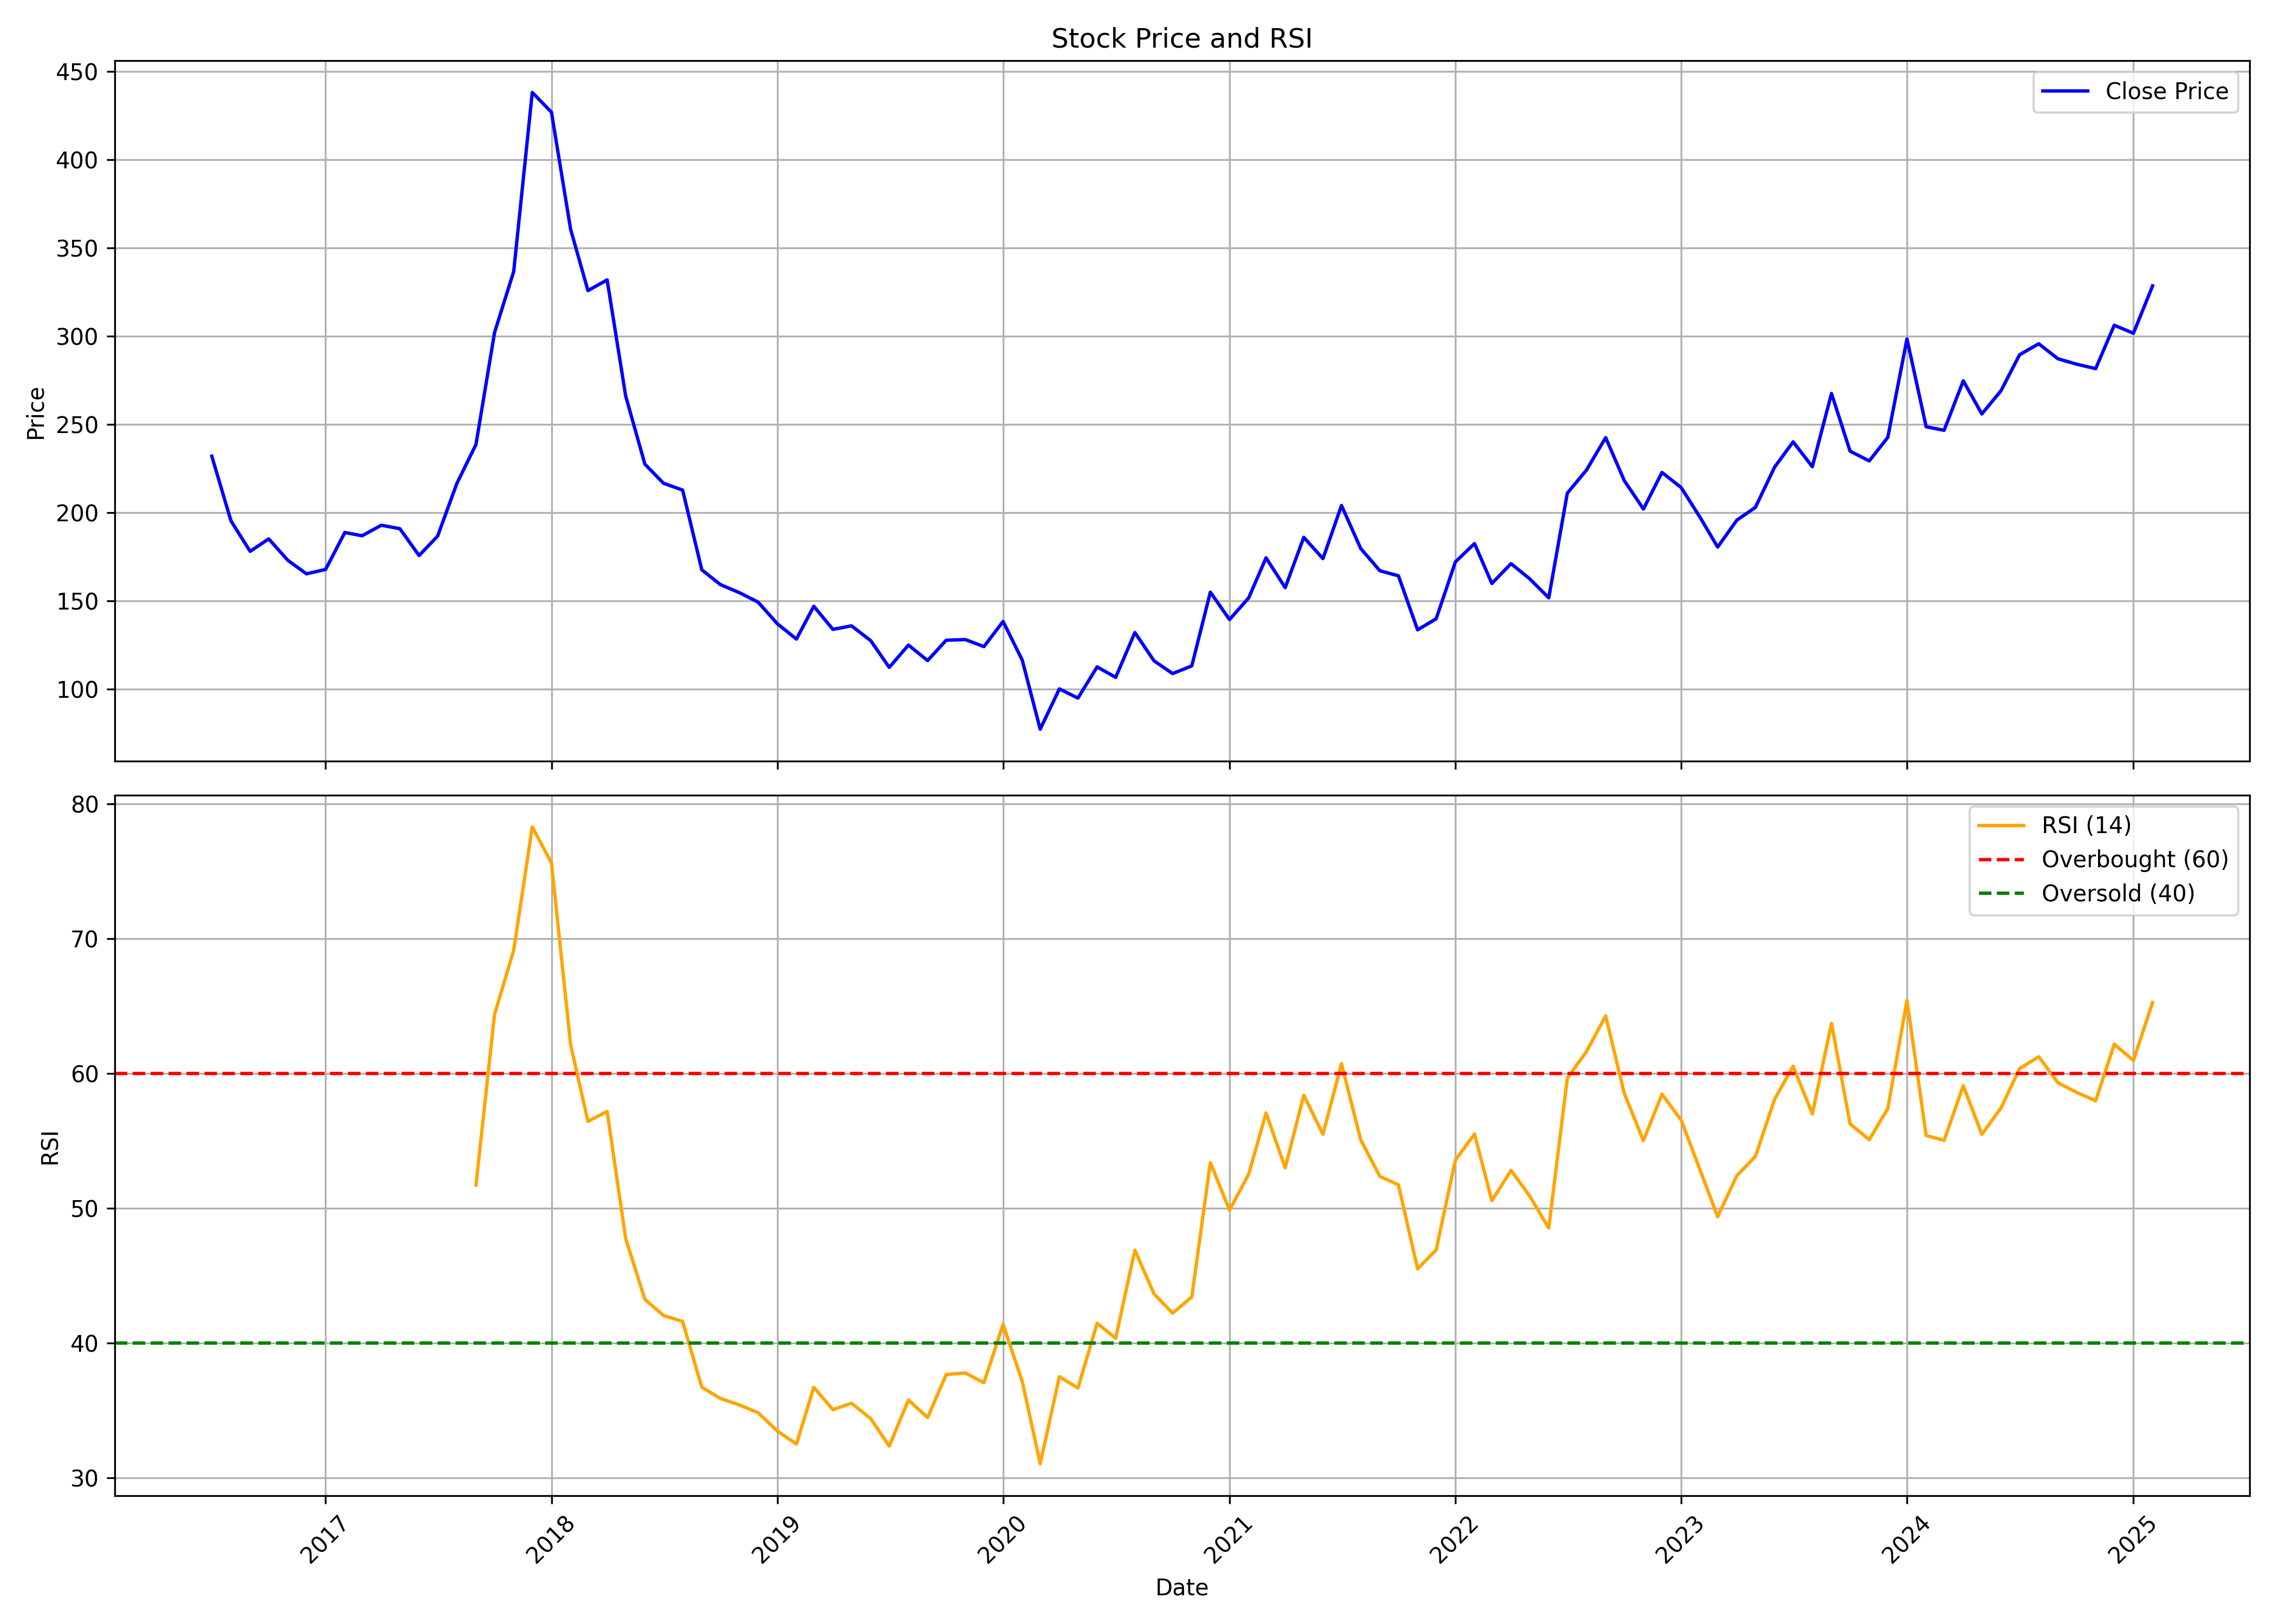

The file beside this chart, header and first rows:
, date, symbol, open, high, low, close, volume, rsi
0, 2016-07-01, ASPINWALL, 213.2, 303.5, 208.5, 231.9, 273815, 
1, 2016-08-01, ASPINWALL, 243.2, 243.2, 189.4, 195.3, 81421, 
2, 2016-09-01, ASPINWALL, 195.4, 207.5, 170.4, 178, 75729, 
3, 2016-10-01, ASPINWALL, 178.2, 191.1, 173.9, 185.1, 48733, 
4, 2016-11-01, ASPINWALL, 183.4, 187.7, 141.3, 172.9, 54558, 
5, 2016-12-01, ASPINWALL, 167.9, 188.7, 159.6, 165.3, 62341, 
6, 2017-01-01, ASPINWALL, 171.8, 180.8, 159.4, 167.8, 41567, 
7, 2017-02-01, ASPINWALL, 170.4, 209.6, 163.6, 188.7, 169528, 
8, 2017-03-01, ASPINWALL, 188.9, 193.6, 180.8, 186.8, 88674, 
9, 2017-04-01, ASPINWALL, 185.1, 201.4, 185.1, 192.8, 93876, 
10, 2017-05-01, ASPINWALL, 192.8, 200.1, 182.5, 190.8, 93887, 
11, 2017-06-01, ASPINWALL, 184.2, 195.3, 175.2, 175.6, 27975, 
12, 2017-07-01, ASPINWALL, 168.9, 196.2, 168.9, 186.6, 61404, 
13, 2017-08-01, ASPINWALL, 188.5, 224.7, 173.1, 216.4, 179503, 
14, 2017-09-01, ASPINWALL, 219, 258.2, 215.2, 238.6, 290554, 51.72
15, 2017-10-01, ASPINWALL, 238.6, 318.4, 236.7, 302, 366349, 64.38
16, 2017-11-01, ASPINWALL, 302.1, 344.3, 288.4, 336.7, 278625, 69.15
17, 2017-12-01, ASPINWALL, 344.3, 498.8, 314.2, 438.1, 401199, 78.29
18, 2018-01-01, ASPINWALL, 445.3, 489.5, 413.2, 426.9, 138341, 75.63
19, 2018-02-01, ASPINWALL, 414.1, 430.4, 319.8, 360.5, 77640, 62.13
20, 2018-03-01, ASPINWALL, 348.8, 365.8, 314.2, 325.8, 81811, 56.45
21, 2018-04-01, ASPINWALL, 327.1, 352.1, 305.3, 331.8, 37873, 57.18
22, 2018-05-01, ASPINWALL, 331.8, 344.3, 262.5, 266, 62166, 47.75
23, 2018-06-01, ASPINWALL, 274.6, 287.5, 216.1, 227.4, 95816, 43.25
24, 2018-07-01, ASPINWALL, 228.1, 245.3, 199.3, 216.6, 37884, 42.05
25, 2018-08-01, ASPINWALL, 226.8, 226.9, 180.6, 212.7, 225225, 41.6
26, 2018-09-01, ASPINWALL, 218, 219.1, 165.9, 167.6, 68996, 36.73
27, 2018-10-01, ASPINWALL, 162.8, 178.3, 145.1, 159.2, 44091, 35.89
28, 2018-11-01, ASPINWALL, 160.6, 175.4, 153.3, 154.6, 28638, 35.41
29, 2018-12-01, ASPINWALL, 158.8, 177.2, 141.5, 149.2, 16239, 34.83
30, 2019-01-01, ASPINWALL, 153.4, 154.3, 127.4, 137, 36934, 33.48
31, 2019-02-01, ASPINWALL, 137, 137, 124.8, 128.3, 37630, 32.51
32, 2019-03-01, ASPINWALL, 129.2, 163.2, 129.2, 146.9, 100621, 36.72
33, 2019-04-01, ASPINWALL, 156.2, 157.4, 131.8, 133.8, 33885, 35.06
34, 2019-05-01, ASPINWALL, 133.8, 143.1, 116.6, 135.8, 45548, 35.54
35, 2019-06-01, ASPINWALL, 133.6, 137.9, 123.9, 127.4, 48030, 34.4
36, 2019-07-01, ASPINWALL, 123.9, 130.9, 109.1, 112.2, 30047, 32.36
37, 2019-08-01, ASPINWALL, 109.9, 137.9, 108.3, 124.9, 43540, 35.77
38, 2019-09-01, ASPINWALL, 124.9, 132.1, 100.5, 116.1, 31291, 34.47
39, 2019-10-01, ASPINWALL, 120.5, 133.6, 108.4, 127.6, 25205, 37.67
40, 2019-11-01, ASPINWALL, 128.5, 133.9, 112.1, 128, 45556, 37.78
41, 2019-12-01, ASPINWALL, 124.9, 146.4, 115.1, 124, 50088, 37.05
42, 2020-01-01, ASPINWALL, 126.2, 150.8, 120.6, 138.3, 48322, 41.39
43, 2020-02-01, ASPINWALL, 141, 142.8, 110.2, 116.3, 59032, 37.15
44, 2020-03-01, ASPINWALL, 116.3, 120.4, 63.72, 77.2, 42713, 31.05
45, 2020-04-01, ASPINWALL, 88.54, 119.7, 74.98, 100.1, 19828, 37.51
46, 2020-05-01, ASPINWALL, 100.1, 102.3, 87.31, 94.85, 12852, 36.66
47, 2020-06-01, ASPINWALL, 91.93, 122.4, 85.85, 112.5, 89129, 41.47
48, 2020-07-01, ASPINWALL, 117, 128.8, 99.56, 106.6, 178185, 40.36
49, 2020-08-01, ASPINWALL, 106.9, 159.9, 95.03, 132, 189567, 46.9
50, 2020-09-01, ASPINWALL, 132.5, 146.2, 112.2, 116, 39769, 43.64
51, 2020-10-01, ASPINWALL, 118.8, 123.5, 85.67, 108.7, 46949, 42.23
52, 2020-11-01, ASPINWALL, 110, 121.1, 101.6, 113.1, 38990, 43.42
53, 2020-12-01, ASPINWALL, 113.1, 170.9, 109.7, 154.9, 186039, 53.39
54, 2021-01-01, ASPINWALL, 155.1, 169, 135.3, 139.4, 91683, 49.87
55, 2021-02-01, ASPINWALL, 135.9, 164.5, 133, 151.6, 79417, 52.53
56, 2021-03-01, ASPINWALL, 151.7, 213.5, 146.5, 174.3, 236254, 57.07
57, 2021-04-01, ASPINWALL, 182.7, 182.7, 146.2, 157.4, 28974, 53.01
58, 2021-05-01, ASPINWALL, 166.8, 202.9, 142.8, 186, 110417, 58.39
59, 2021-06-01, ASPINWALL, 190.1, 214.3, 171.7, 173.9, 251091, 55.49
... 44 more rows
